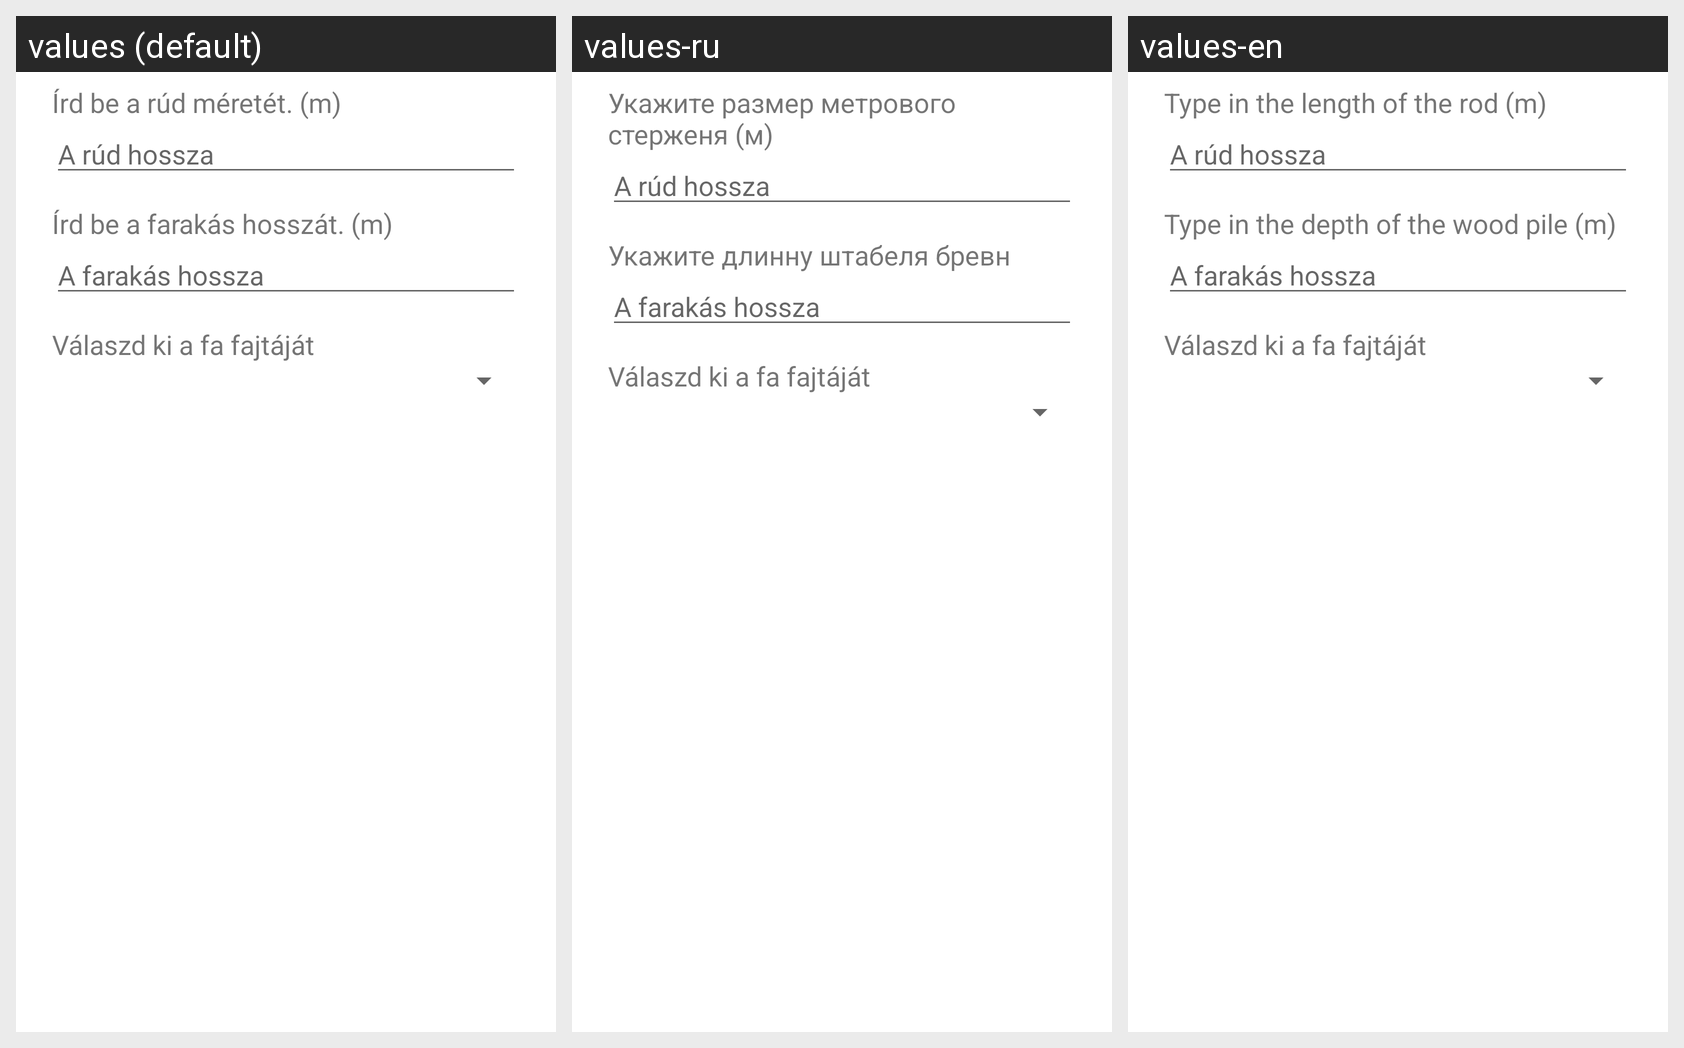

Strings drawn on this Android screen and how each of the app's shown locales translates them:
Android screen res/layout/rod_dialog.xml rendered under 3 locales, left to right: values (default), values-ru, values-en. Device: Nexus 5 (rendered at 1080×1920; each locale shown at half size, 540×960, under a caption strip naming it); theme AppTheme.
Strings drawn on this screen, with the default value and each locale's value (text and hints the layout hard-codes, and strings that could not be matched under every locale, appear in the picture but are not listed):

length_of_rod
  values: Írd be a rúd méretét. (m)
  values-ru: Укажите размер метрового стерженя (м)
  values-en: Type in the length of the rod (m)

length_of_wood
  values: Írd be a farakás hosszát. (m)
  values-ru: Укажите длинну штабеля бревн
  values-en: Type in the depth of the wood pile (m)
